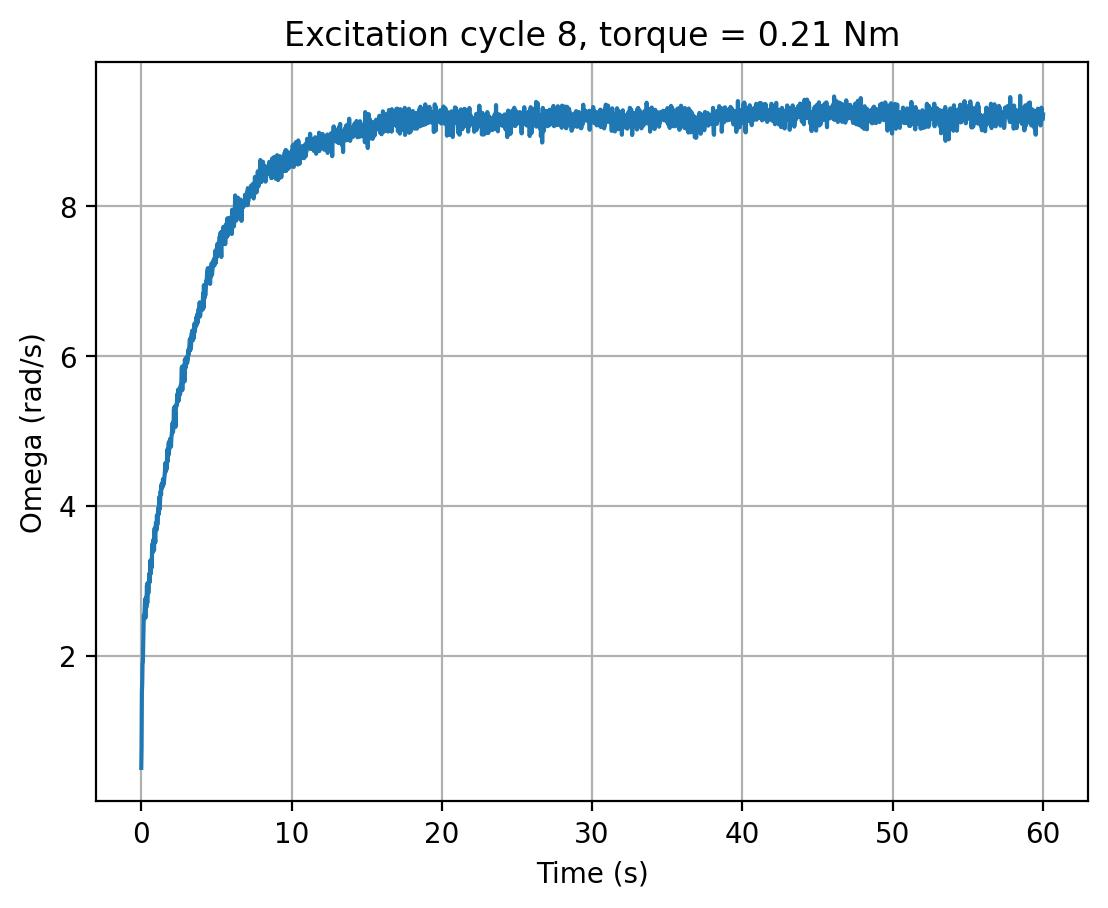

The data file committed next to this chart (first rows):
cycle, time_s, omega_rad_s, torque_input
8, 0.0, 0.5089, 0.21
8, 0.02025, 0.788, 0.21
8, 0.04171, 1.529, 0.21
8, 0.06273, 1.625, 0.21
8, 0.0839, 1.9, 0.21
8, 0.105, 1.91, 0.21
8, 0.1263, 2.147, 0.21
8, 0.1475, 2.38, 0.21
8, 0.1684, 2.542, 0.21
8, 0.1894, 2.526, 0.21
8, 0.2103, 2.554, 0.21
8, 0.2314, 2.637, 0.21
8, 0.2524, 2.756, 0.21
8, 0.2734, 2.508, 0.21
8, 0.2944, 2.734, 0.21
8, 0.3158, 2.783, 0.21
8, 0.3368, 2.647, 0.21
8, 0.3579, 2.816, 0.21
8, 0.379, 2.946, 0.21
8, 0.4002, 2.708, 0.21
8, 0.4216, 2.974, 0.21
8, 0.4431, 2.927, 0.21
8, 0.4643, 2.834, 0.21
8, 0.4857, 2.865, 0.21
8, 0.5073, 2.962, 0.21
8, 0.5288, 2.987, 0.21
8, 0.5502, 3.109, 0.21
8, 0.5716, 2.989, 0.21
8, 0.5933, 3.201, 0.21
8, 0.6146, 3.277, 0.21
8, 0.6358, 3.1, 0.21
8, 0.6573, 3.245, 0.21
8, 0.6789, 3.267, 0.21
8, 0.7003, 3.182, 0.21
8, 0.7217, 3.49, 0.21
8, 0.7432, 3.41, 0.21
8, 0.7645, 3.382, 0.21
8, 0.7859, 3.415, 0.21
8, 0.8075, 3.552, 0.21
8, 0.829, 3.49, 0.21
8, 0.85, 3.411, 0.21
8, 0.8712, 3.647, 0.21
8, 0.8927, 3.705, 0.21
8, 0.914, 3.557, 0.21
8, 0.9352, 3.518, 0.21
8, 0.9567, 3.719, 0.21
8, 0.9783, 3.778, 0.21
8, 0.9994, 3.719, 0.21
8, 1.021, 3.684, 0.21
8, 1.042, 3.877, 0.21
8, 1.063, 3.747, 0.21
8, 1.085, 3.781, 0.21
8, 1.106, 3.888, 0.21
8, 1.128, 3.974, 0.21
8, 1.149, 3.885, 0.21
8, 1.17, 3.916, 0.21
8, 1.192, 4.12, 0.21
8, 1.213, 3.954, 0.21
8, 1.235, 3.985, 0.21
8, 1.256, 4.093, 0.21
... 2,747 more rows
